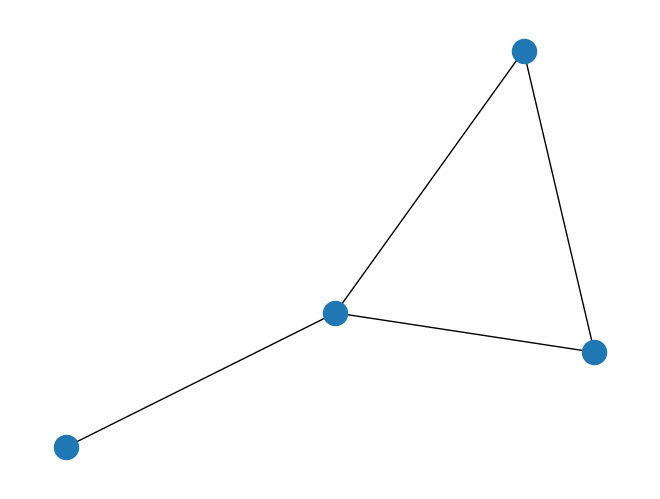
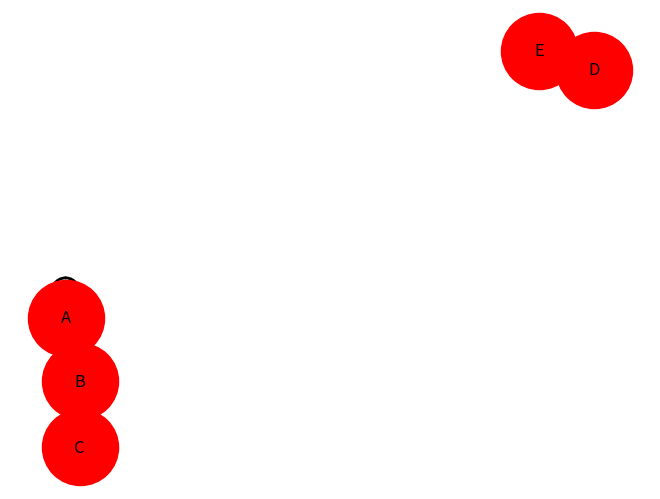

These charts were generated, in order, by the following Python code:
"""
Ejemplos representación grafos
Carlos A Delgado
06 de Mayo de 2023
"""
import numpy as np
import networkx as nx
import matplotlib.pyplot as plt

g1 = np.array(
    [
        [0,1,0,1],
        [1,0,1,1],
        [0,1,0,0],
        [1,1,0,0]
    ]
)

G = nx.Graph(g1)
print(nx.adjacency_matrix(G).todense())


H = nx.Graph()
H.add_nodes_from(["A","B","C","D","E"])
H.add_edges_from([
    ["A","B"],
    ["B","C"],
    ["D","E"],
    ["A","A"]
])
print(nx.adjacency_matrix(H).todense())

nx.draw(G, pos=nx.spring_layout(G),)
plt.show()

opciones = {
    "width": 2,
    "node_size": 3000,
    "with_labels": True,
    "node_color": "red",
}
nx.draw(H, pos=nx.spring_layout(H),**opciones)
plt.show()
